Run: headless pygame with SDL's dummy video driver; simulated clock (each Clock.tick advances the game by its frame time, no real sleeping); random seed 0; keys injected as events and as key.get_pressed() state; no mouse input.
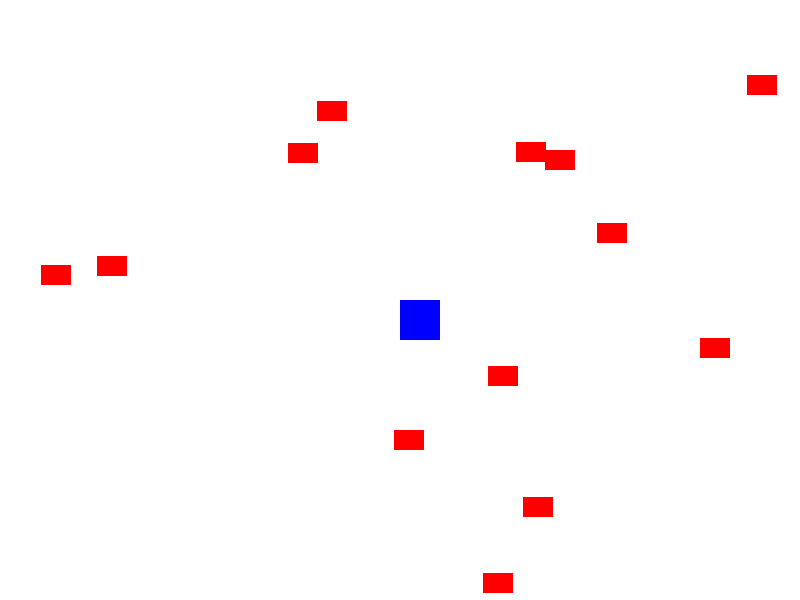
Frame 1 of 4 · flips 1–60 · no input
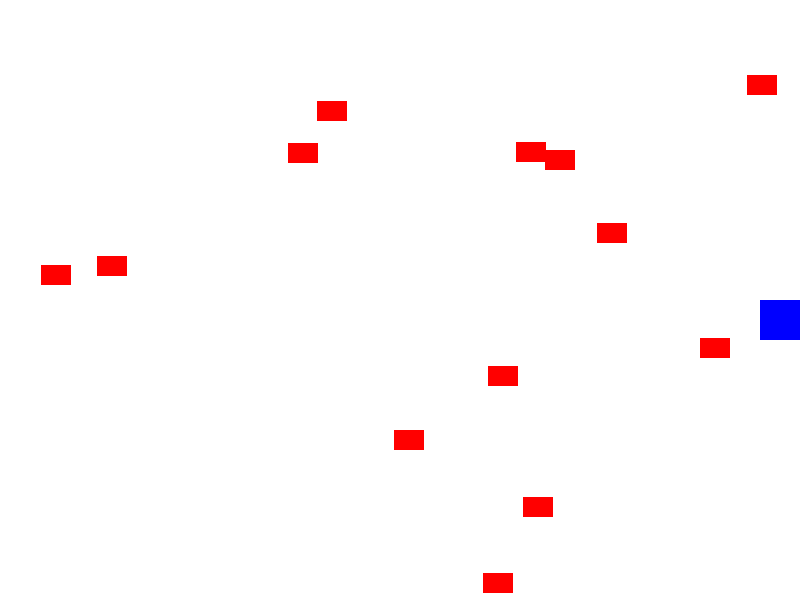
Frame 2 of 4 · flips 61–180 · tapped SPACE, RETURN · held RIGHT (→), D
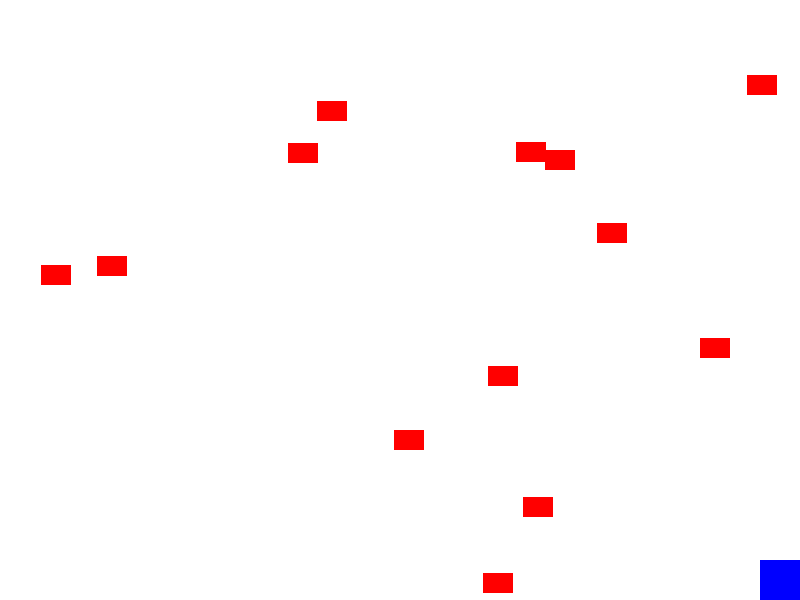
Frame 3 of 4 · flips 181–300 · held DOWN (↓), S
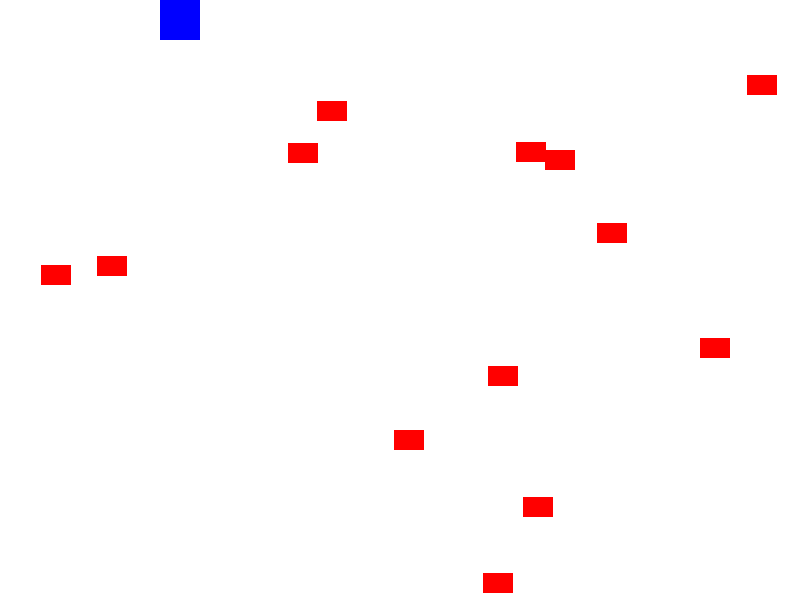
Frame 4 of 4 · flips 301–420 · held LEFT (←), A, UP (↑), W

The pygame program that drew these frames:

import pygame
import random
import math

# Inicializa o Pygame
pygame.init()

# Configurações básicas da tela
screen_width = 800
screen_height = 600
screen = pygame.display.set_mode((screen_width, screen_height))
pygame.display.set_caption("Jogo com Raio de Exclusão")

# Cores
WHITE = (255, 255, 255)
RED = (255, 0, 0)


# Função para verificar se a posição está fora do raio de exclusão
def is_outside_exclusion_radius(x, y, x_pos, y_pos, exclusion_radius):
    distance = math.sqrt((x - x_pos) ** 2 + (y - y_pos) ** 2)
    return distance > exclusion_radius


# Função para gerar posições aleatórias fora do raio de exclusão
def generate_positions(num_blocks, block_width, block_height, screen_width, screen_height, exclusion_radius, x_pos,
                       y_pos):
    positions = []

    while len(positions) < num_blocks:
        x = random.randint(0, screen_width - block_width)
        y = random.randint(0, screen_height - block_height)

        if is_outside_exclusion_radius(x, y, x_pos, y_pos, exclusion_radius):
            positions.append((x, y))

    return positions


# Variáveis de configuração dos blocos e personagem
num_blocks = 13
block_width = 30
block_height = 20
exclusion_radius = 100  # Raio de exclusão ao redor do personagem
x_pos = 400  # Posição inicial do personagem (x)
y_pos = 300  # Posição inicial do personagem (y)

# Gera as posições dos blocos fora do raio de exclusão
positions = generate_positions(num_blocks, block_width, block_height, screen_width, screen_height, exclusion_radius,
                               x_pos, y_pos)


# Função principal do jogo
def game_loop():
    # Configurações iniciais
    running = True
    clock = pygame.time.Clock()

    # Posição inicial do personagem (pode ser alterada se houver movimento)
    player_x = x_pos
    player_y = y_pos
    player_width = 40
    player_height = 40
    player_speed = 5

    # Loop principal do jogo
    while running:
        # Eventos do jogo
        for event in pygame.event.get():
            if event.type == pygame.QUIT:
                running = False

        # Captura as teclas pressionadas para movimentar o personagem
        keys = pygame.key.get_pressed()
        if keys[pygame.K_LEFT] and player_x > 0:
            player_x -= player_speed
        if keys[pygame.K_RIGHT] and player_x < screen_width - player_width:
            player_x += player_speed
        if keys[pygame.K_UP] and player_y > 0:
            player_y -= player_speed
        if keys[pygame.K_DOWN] and player_y < screen_height - player_height:
            player_y += player_speed

        # Preenche a tela com branco
        screen.fill(WHITE)

        # Desenha os blocos nas posições geradas
        for pos in positions:
            x, y = pos
            pygame.draw.rect(screen, RED, (x, y, block_width, block_height))

        # Desenha o personagem (por exemplo, um quadrado)
        pygame.draw.rect(screen, (0, 0, 255), (player_x, player_y, player_width, player_height))

        # Atualiza a tela
        pygame.display.flip()

        # Define a taxa de frames por segundo (FPS)
        clock.tick(30)

    # Fecha o Pygame
    pygame.quit()


# Inicia o jogo
game_loop()
